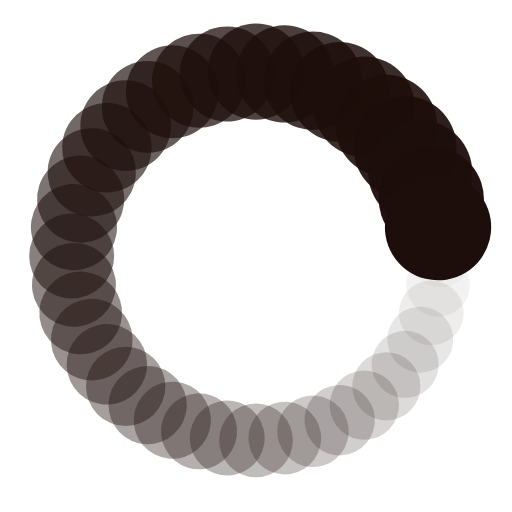
t = 0.00 s
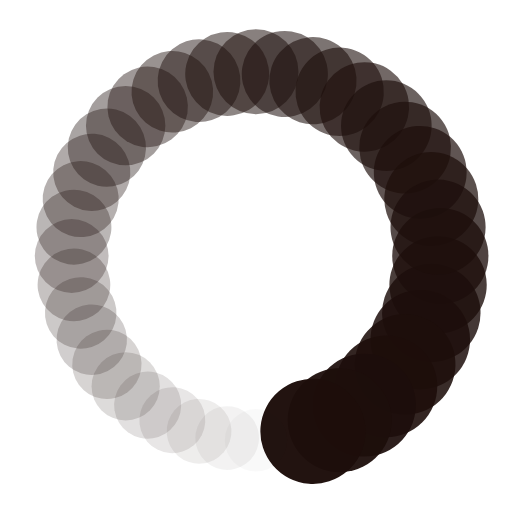
t = 0.23 s
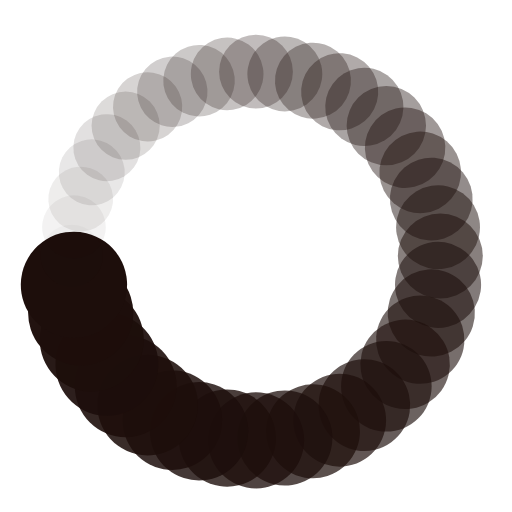
t = 0.46 s
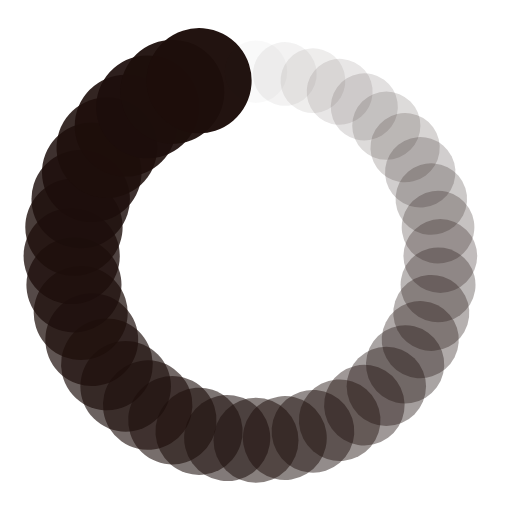
t = 0.69 s

The animated SVG that drew these frames (rendered in a browser with its animation timeline set to each time). Animation: 80 SMIL elements (animate=40,animateTransform=40); one cycle of 0.92 s, repeats indefinitely.

<?xml version="1.0" encoding="utf-8"?>
<svg xmlns="http://www.w3.org/2000/svg" xmlns:xlink="http://www.w3.org/1999/xlink" style="margin: auto; background: none; display: block; shape-rendering: auto;" width="197px" height="197px" viewBox="0 0 100 100" preserveAspectRatio="xMidYMid">
<g transform="translate(86,50)">
<g transform="rotate(0)">
<circle cx="0" cy="0" r="6" fill="#1d0e0b" fill-opacity="1">
  <animateTransform attributeName="transform" type="scale" begin="-0.8944954128440367s" values="1.73 1.73;1 1" keyTimes="0;1" dur="0.9174311926605504s" repeatCount="indefinite"></animateTransform>
  <animate attributeName="fill-opacity" keyTimes="0;1" dur="0.9174311926605504s" repeatCount="indefinite" values="1;0" begin="-0.8944954128440367s"></animate>
</circle>
</g>
</g><g transform="translate(85.55678026142496,55.63164074144831)">
<g transform="rotate(9)">
<circle cx="0" cy="0" r="6" fill="#1d0e0b" fill-opacity="0.975">
  <animateTransform attributeName="transform" type="scale" begin="-0.8715596330275229s" values="1.73 1.73;1 1" keyTimes="0;1" dur="0.9174311926605504s" repeatCount="indefinite"></animateTransform>
  <animate attributeName="fill-opacity" keyTimes="0;1" dur="0.9174311926605504s" repeatCount="indefinite" values="1;0" begin="-0.8715596330275229s"></animate>
</circle>
</g>
</g><g transform="translate(84.23803458662553,61.124611797498105)">
<g transform="rotate(18)">
<circle cx="0" cy="0" r="6" fill="#1d0e0b" fill-opacity="0.95">
  <animateTransform attributeName="transform" type="scale" begin="-0.8486238532110092s" values="1.73 1.73;1 1" keyTimes="0;1" dur="0.9174311926605504s" repeatCount="indefinite"></animateTransform>
  <animate attributeName="fill-opacity" keyTimes="0;1" dur="0.9174311926605504s" repeatCount="indefinite" values="1;0" begin="-0.8486238532110092s"></animate>
</circle>
</g>
</g><g transform="translate(82.07623487078124,66.34365799062368)">
<g transform="rotate(27)">
<circle cx="0" cy="0" r="6" fill="#1d0e0b" fill-opacity="0.925">
  <animateTransform attributeName="transform" type="scale" begin="-0.8256880733944953s" values="1.73 1.73;1 1" keyTimes="0;1" dur="0.9174311926605504s" repeatCount="indefinite"></animateTransform>
  <animate attributeName="fill-opacity" keyTimes="0;1" dur="0.9174311926605504s" repeatCount="indefinite" values="1;0" begin="-0.8256880733944953s"></animate>
</circle>
</g>
</g><g transform="translate(79.1246117974981,71.16026908252903)">
<g transform="rotate(36)">
<circle cx="0" cy="0" r="6" fill="#1d0e0b" fill-opacity="0.9">
  <animateTransform attributeName="transform" type="scale" begin="-0.8027522935779816s" values="1.73 1.73;1 1" keyTimes="0;1" dur="0.9174311926605504s" repeatCount="indefinite"></animateTransform>
  <animate attributeName="fill-opacity" keyTimes="0;1" dur="0.9174311926605504s" repeatCount="indefinite" values="1;0" begin="-0.8027522935779816s"></animate>
</circle>
</g>
</g><g transform="translate(75.45584412271572,75.45584412271572)">
<g transform="rotate(45)">
<circle cx="0" cy="0" r="6" fill="#1d0e0b" fill-opacity="0.875">
  <animateTransform attributeName="transform" type="scale" begin="-0.7798165137614679s" values="1.73 1.73;1 1" keyTimes="0;1" dur="0.9174311926605504s" repeatCount="indefinite"></animateTransform>
  <animate attributeName="fill-opacity" keyTimes="0;1" dur="0.9174311926605504s" repeatCount="indefinite" values="1;0" begin="-0.7798165137614679s"></animate>
</circle>
</g>
</g><g transform="translate(71.16026908252903,79.1246117974981)">
<g transform="rotate(54)">
<circle cx="0" cy="0" r="6" fill="#1d0e0b" fill-opacity="0.85">
  <animateTransform attributeName="transform" type="scale" begin="-0.7568807339449541s" values="1.73 1.73;1 1" keyTimes="0;1" dur="0.9174311926605504s" repeatCount="indefinite"></animateTransform>
  <animate attributeName="fill-opacity" keyTimes="0;1" dur="0.9174311926605504s" repeatCount="indefinite" values="1;0" begin="-0.7568807339449541s"></animate>
</circle>
</g>
</g><g transform="translate(66.34365799062368,82.07623487078124)">
<g transform="rotate(63)">
<circle cx="0" cy="0" r="6" fill="#1d0e0b" fill-opacity="0.825">
  <animateTransform attributeName="transform" type="scale" begin="-0.7339449541284403s" values="1.73 1.73;1 1" keyTimes="0;1" dur="0.9174311926605504s" repeatCount="indefinite"></animateTransform>
  <animate attributeName="fill-opacity" keyTimes="0;1" dur="0.9174311926605504s" repeatCount="indefinite" values="1;0" begin="-0.7339449541284403s"></animate>
</circle>
</g>
</g><g transform="translate(61.124611797498105,84.23803458662553)">
<g transform="rotate(72)">
<circle cx="0" cy="0" r="6" fill="#1d0e0b" fill-opacity="0.8">
  <animateTransform attributeName="transform" type="scale" begin="-0.7110091743119266s" values="1.73 1.73;1 1" keyTimes="0;1" dur="0.9174311926605504s" repeatCount="indefinite"></animateTransform>
  <animate attributeName="fill-opacity" keyTimes="0;1" dur="0.9174311926605504s" repeatCount="indefinite" values="1;0" begin="-0.7110091743119266s"></animate>
</circle>
</g>
</g><g transform="translate(55.631640741448315,85.55678026142496)">
<g transform="rotate(81)">
<circle cx="0" cy="0" r="6" fill="#1d0e0b" fill-opacity="0.775">
  <animateTransform attributeName="transform" type="scale" begin="-0.6880733944954128s" values="1.73 1.73;1 1" keyTimes="0;1" dur="0.9174311926605504s" repeatCount="indefinite"></animateTransform>
  <animate attributeName="fill-opacity" keyTimes="0;1" dur="0.9174311926605504s" repeatCount="indefinite" values="1;0" begin="-0.6880733944954128s"></animate>
</circle>
</g>
</g><g transform="translate(50,86)">
<g transform="rotate(90)">
<circle cx="0" cy="0" r="6" fill="#1d0e0b" fill-opacity="0.75">
  <animateTransform attributeName="transform" type="scale" begin="-0.6651376146788991s" values="1.73 1.73;1 1" keyTimes="0;1" dur="0.9174311926605504s" repeatCount="indefinite"></animateTransform>
  <animate attributeName="fill-opacity" keyTimes="0;1" dur="0.9174311926605504s" repeatCount="indefinite" values="1;0" begin="-0.6651376146788991s"></animate>
</circle>
</g>
</g><g transform="translate(44.3683592585517,85.55678026142496)">
<g transform="rotate(98.99999999999999)">
<circle cx="0" cy="0" r="6" fill="#1d0e0b" fill-opacity="0.725">
  <animateTransform attributeName="transform" type="scale" begin="-0.6422018348623852s" values="1.73 1.73;1 1" keyTimes="0;1" dur="0.9174311926605504s" repeatCount="indefinite"></animateTransform>
  <animate attributeName="fill-opacity" keyTimes="0;1" dur="0.9174311926605504s" repeatCount="indefinite" values="1;0" begin="-0.6422018348623852s"></animate>
</circle>
</g>
</g><g transform="translate(38.875388202501895,84.23803458662553)">
<g transform="rotate(108)">
<circle cx="0" cy="0" r="6" fill="#1d0e0b" fill-opacity="0.7">
  <animateTransform attributeName="transform" type="scale" begin="-0.6192660550458715s" values="1.73 1.73;1 1" keyTimes="0;1" dur="0.9174311926605504s" repeatCount="indefinite"></animateTransform>
  <animate attributeName="fill-opacity" keyTimes="0;1" dur="0.9174311926605504s" repeatCount="indefinite" values="1;0" begin="-0.6192660550458715s"></animate>
</circle>
</g>
</g><g transform="translate(33.65634200937632,82.07623487078124)">
<g transform="rotate(117)">
<circle cx="0" cy="0" r="6" fill="#1d0e0b" fill-opacity="0.675">
  <animateTransform attributeName="transform" type="scale" begin="-0.5963302752293578s" values="1.73 1.73;1 1" keyTimes="0;1" dur="0.9174311926605504s" repeatCount="indefinite"></animateTransform>
  <animate attributeName="fill-opacity" keyTimes="0;1" dur="0.9174311926605504s" repeatCount="indefinite" values="1;0" begin="-0.5963302752293578s"></animate>
</circle>
</g>
</g><g transform="translate(28.83973091747097,79.1246117974981)">
<g transform="rotate(126)">
<circle cx="0" cy="0" r="6" fill="#1d0e0b" fill-opacity="0.65">
  <animateTransform attributeName="transform" type="scale" begin="-0.573394495412844s" values="1.73 1.73;1 1" keyTimes="0;1" dur="0.9174311926605504s" repeatCount="indefinite"></animateTransform>
  <animate attributeName="fill-opacity" keyTimes="0;1" dur="0.9174311926605504s" repeatCount="indefinite" values="1;0" begin="-0.573394495412844s"></animate>
</circle>
</g>
</g><g transform="translate(24.54415587728429,75.45584412271572)">
<g transform="rotate(135)">
<circle cx="0" cy="0" r="6" fill="#1d0e0b" fill-opacity="0.625">
  <animateTransform attributeName="transform" type="scale" begin="-0.5504587155963303s" values="1.73 1.73;1 1" keyTimes="0;1" dur="0.9174311926605504s" repeatCount="indefinite"></animateTransform>
  <animate attributeName="fill-opacity" keyTimes="0;1" dur="0.9174311926605504s" repeatCount="indefinite" values="1;0" begin="-0.5504587155963303s"></animate>
</circle>
</g>
</g><g transform="translate(20.875388202501895,71.16026908252904)">
<g transform="rotate(144)">
<circle cx="0" cy="0" r="6" fill="#1d0e0b" fill-opacity="0.6">
  <animateTransform attributeName="transform" type="scale" begin="-0.5275229357798165s" values="1.73 1.73;1 1" keyTimes="0;1" dur="0.9174311926605504s" repeatCount="indefinite"></animateTransform>
  <animate attributeName="fill-opacity" keyTimes="0;1" dur="0.9174311926605504s" repeatCount="indefinite" values="1;0" begin="-0.5275229357798165s"></animate>
</circle>
</g>
</g><g transform="translate(17.923765129218758,66.34365799062368)">
<g transform="rotate(153)">
<circle cx="0" cy="0" r="6" fill="#1d0e0b" fill-opacity="0.575">
  <animateTransform attributeName="transform" type="scale" begin="-0.5045871559633027s" values="1.73 1.73;1 1" keyTimes="0;1" dur="0.9174311926605504s" repeatCount="indefinite"></animateTransform>
  <animate attributeName="fill-opacity" keyTimes="0;1" dur="0.9174311926605504s" repeatCount="indefinite" values="1;0" begin="-0.5045871559633027s"></animate>
</circle>
</g>
</g><g transform="translate(15.761965413374476,61.12461179749811)">
<g transform="rotate(162)">
<circle cx="0" cy="0" r="6" fill="#1d0e0b" fill-opacity="0.55">
  <animateTransform attributeName="transform" type="scale" begin="-0.481651376146789s" values="1.73 1.73;1 1" keyTimes="0;1" dur="0.9174311926605504s" repeatCount="indefinite"></animateTransform>
  <animate attributeName="fill-opacity" keyTimes="0;1" dur="0.9174311926605504s" repeatCount="indefinite" values="1;0" begin="-0.481651376146789s"></animate>
</circle>
</g>
</g><g transform="translate(14.443219738575046,55.631640741448315)">
<g transform="rotate(171)">
<circle cx="0" cy="0" r="6" fill="#1d0e0b" fill-opacity="0.525">
  <animateTransform attributeName="transform" type="scale" begin="-0.4587155963302752s" values="1.73 1.73;1 1" keyTimes="0;1" dur="0.9174311926605504s" repeatCount="indefinite"></animateTransform>
  <animate attributeName="fill-opacity" keyTimes="0;1" dur="0.9174311926605504s" repeatCount="indefinite" values="1;0" begin="-0.4587155963302752s"></animate>
</circle>
</g>
</g><g transform="translate(14,50.00000000000001)">
<g transform="rotate(180)">
<circle cx="0" cy="0" r="6" fill="#1d0e0b" fill-opacity="0.5">
  <animateTransform attributeName="transform" type="scale" begin="-0.43577981651376146s" values="1.73 1.73;1 1" keyTimes="0;1" dur="0.9174311926605504s" repeatCount="indefinite"></animateTransform>
  <animate attributeName="fill-opacity" keyTimes="0;1" dur="0.9174311926605504s" repeatCount="indefinite" values="1;0" begin="-0.43577981651376146s"></animate>
</circle>
</g>
</g><g transform="translate(14.443219738575038,44.36835925855169)">
<g transform="rotate(189)">
<circle cx="0" cy="0" r="6" fill="#1d0e0b" fill-opacity="0.475">
  <animateTransform attributeName="transform" type="scale" begin="-0.4128440366972477s" values="1.73 1.73;1 1" keyTimes="0;1" dur="0.9174311926605504s" repeatCount="indefinite"></animateTransform>
  <animate attributeName="fill-opacity" keyTimes="0;1" dur="0.9174311926605504s" repeatCount="indefinite" values="1;0" begin="-0.4128440366972477s"></animate>
</circle>
</g>
</g><g transform="translate(15.761965413374462,38.87538820250191)">
<g transform="rotate(197.99999999999997)">
<circle cx="0" cy="0" r="6" fill="#1d0e0b" fill-opacity="0.45">
  <animateTransform attributeName="transform" type="scale" begin="-0.38990825688073394s" values="1.73 1.73;1 1" keyTimes="0;1" dur="0.9174311926605504s" repeatCount="indefinite"></animateTransform>
  <animate attributeName="fill-opacity" keyTimes="0;1" dur="0.9174311926605504s" repeatCount="indefinite" values="1;0" begin="-0.38990825688073394s"></animate>
</circle>
</g>
</g><g transform="translate(17.923765129218758,33.65634200937632)">
<g transform="rotate(206.99999999999997)">
<circle cx="0" cy="0" r="6" fill="#1d0e0b" fill-opacity="0.425">
  <animateTransform attributeName="transform" type="scale" begin="-0.36697247706422015s" values="1.73 1.73;1 1" keyTimes="0;1" dur="0.9174311926605504s" repeatCount="indefinite"></animateTransform>
  <animate attributeName="fill-opacity" keyTimes="0;1" dur="0.9174311926605504s" repeatCount="indefinite" values="1;0" begin="-0.36697247706422015s"></animate>
</circle>
</g>
</g><g transform="translate(20.875388202501888,28.83973091747097)">
<g transform="rotate(216)">
<circle cx="0" cy="0" r="6" fill="#1d0e0b" fill-opacity="0.4">
  <animateTransform attributeName="transform" type="scale" begin="-0.3440366972477064s" values="1.73 1.73;1 1" keyTimes="0;1" dur="0.9174311926605504s" repeatCount="indefinite"></animateTransform>
  <animate attributeName="fill-opacity" keyTimes="0;1" dur="0.9174311926605504s" repeatCount="indefinite" values="1;0" begin="-0.3440366972477064s"></animate>
</circle>
</g>
</g><g transform="translate(24.544155877284282,24.54415587728429)">
<g transform="rotate(225)">
<circle cx="0" cy="0" r="6" fill="#1d0e0b" fill-opacity="0.375">
  <animateTransform attributeName="transform" type="scale" begin="-0.3211009174311926s" values="1.73 1.73;1 1" keyTimes="0;1" dur="0.9174311926605504s" repeatCount="indefinite"></animateTransform>
  <animate attributeName="fill-opacity" keyTimes="0;1" dur="0.9174311926605504s" repeatCount="indefinite" values="1;0" begin="-0.3211009174311926s"></animate>
</circle>
</g>
</g><g transform="translate(28.839730917470963,20.875388202501895)">
<g transform="rotate(234)">
<circle cx="0" cy="0" r="6" fill="#1d0e0b" fill-opacity="0.35">
  <animateTransform attributeName="transform" type="scale" begin="-0.2981651376146789s" values="1.73 1.73;1 1" keyTimes="0;1" dur="0.9174311926605504s" repeatCount="indefinite"></animateTransform>
  <animate attributeName="fill-opacity" keyTimes="0;1" dur="0.9174311926605504s" repeatCount="indefinite" values="1;0" begin="-0.2981651376146789s"></animate>
</circle>
</g>
</g><g transform="translate(33.65634200937631,17.923765129218758)">
<g transform="rotate(243)">
<circle cx="0" cy="0" r="6" fill="#1d0e0b" fill-opacity="0.325">
  <animateTransform attributeName="transform" type="scale" begin="-0.27522935779816515s" values="1.73 1.73;1 1" keyTimes="0;1" dur="0.9174311926605504s" repeatCount="indefinite"></animateTransform>
  <animate attributeName="fill-opacity" keyTimes="0;1" dur="0.9174311926605504s" repeatCount="indefinite" values="1;0" begin="-0.27522935779816515s"></animate>
</circle>
</g>
</g><g transform="translate(38.87538820250189,15.761965413374476)">
<g transform="rotate(252)">
<circle cx="0" cy="0" r="6" fill="#1d0e0b" fill-opacity="0.3">
  <animateTransform attributeName="transform" type="scale" begin="-0.25229357798165136s" values="1.73 1.73;1 1" keyTimes="0;1" dur="0.9174311926605504s" repeatCount="indefinite"></animateTransform>
  <animate attributeName="fill-opacity" keyTimes="0;1" dur="0.9174311926605504s" repeatCount="indefinite" values="1;0" begin="-0.25229357798165136s"></animate>
</circle>
</g>
</g><g transform="translate(44.368359258551685,14.443219738575046)">
<g transform="rotate(261)">
<circle cx="0" cy="0" r="6" fill="#1d0e0b" fill-opacity="0.275">
  <animateTransform attributeName="transform" type="scale" begin="-0.2293577981651376s" values="1.73 1.73;1 1" keyTimes="0;1" dur="0.9174311926605504s" repeatCount="indefinite"></animateTransform>
  <animate attributeName="fill-opacity" keyTimes="0;1" dur="0.9174311926605504s" repeatCount="indefinite" values="1;0" begin="-0.2293577981651376s"></animate>
</circle>
</g>
</g><g transform="translate(49.99999999999999,14)">
<g transform="rotate(270)">
<circle cx="0" cy="0" r="6" fill="#1d0e0b" fill-opacity="0.25">
  <animateTransform attributeName="transform" type="scale" begin="-0.20642201834862384s" values="1.73 1.73;1 1" keyTimes="0;1" dur="0.9174311926605504s" repeatCount="indefinite"></animateTransform>
  <animate attributeName="fill-opacity" keyTimes="0;1" dur="0.9174311926605504s" repeatCount="indefinite" values="1;0" begin="-0.20642201834862384s"></animate>
</circle>
</g>
</g><g transform="translate(55.63164074144831,14.443219738575038)">
<g transform="rotate(279)">
<circle cx="0" cy="0" r="6" fill="#1d0e0b" fill-opacity="0.225">
  <animateTransform attributeName="transform" type="scale" begin="-0.18348623853211007s" values="1.73 1.73;1 1" keyTimes="0;1" dur="0.9174311926605504s" repeatCount="indefinite"></animateTransform>
  <animate attributeName="fill-opacity" keyTimes="0;1" dur="0.9174311926605504s" repeatCount="indefinite" values="1;0" begin="-0.18348623853211007s"></animate>
</circle>
</g>
</g><g transform="translate(61.124611797498105,15.761965413374469)">
<g transform="rotate(288)">
<circle cx="0" cy="0" r="6" fill="#1d0e0b" fill-opacity="0.2">
  <animateTransform attributeName="transform" type="scale" begin="-0.1605504587155963s" values="1.73 1.73;1 1" keyTimes="0;1" dur="0.9174311926605504s" repeatCount="indefinite"></animateTransform>
  <animate attributeName="fill-opacity" keyTimes="0;1" dur="0.9174311926605504s" repeatCount="indefinite" values="1;0" begin="-0.1605504587155963s"></animate>
</circle>
</g>
</g><g transform="translate(66.34365799062368,17.923765129218758)">
<g transform="rotate(297)">
<circle cx="0" cy="0" r="6" fill="#1d0e0b" fill-opacity="0.175">
  <animateTransform attributeName="transform" type="scale" begin="-0.13761467889908258s" values="1.73 1.73;1 1" keyTimes="0;1" dur="0.9174311926605504s" repeatCount="indefinite"></animateTransform>
  <animate attributeName="fill-opacity" keyTimes="0;1" dur="0.9174311926605504s" repeatCount="indefinite" values="1;0" begin="-0.13761467889908258s"></animate>
</circle>
</g>
</g><g transform="translate(71.16026908252903,20.875388202501888)">
<g transform="rotate(306)">
<circle cx="0" cy="0" r="6" fill="#1d0e0b" fill-opacity="0.15">
  <animateTransform attributeName="transform" type="scale" begin="-0.1146788990825688s" values="1.73 1.73;1 1" keyTimes="0;1" dur="0.9174311926605504s" repeatCount="indefinite"></animateTransform>
  <animate attributeName="fill-opacity" keyTimes="0;1" dur="0.9174311926605504s" repeatCount="indefinite" values="1;0" begin="-0.1146788990825688s"></animate>
</circle>
</g>
</g><g transform="translate(75.4558441227157,24.544155877284282)">
<g transform="rotate(315)">
<circle cx="0" cy="0" r="6" fill="#1d0e0b" fill-opacity="0.125">
  <animateTransform attributeName="transform" type="scale" begin="-0.09174311926605504s" values="1.73 1.73;1 1" keyTimes="0;1" dur="0.9174311926605504s" repeatCount="indefinite"></animateTransform>
  <animate attributeName="fill-opacity" keyTimes="0;1" dur="0.9174311926605504s" repeatCount="indefinite" values="1;0" begin="-0.09174311926605504s"></animate>
</circle>
</g>
</g><g transform="translate(79.1246117974981,28.83973091747096)">
<g transform="rotate(324)">
<circle cx="0" cy="0" r="6" fill="#1d0e0b" fill-opacity="0.1">
  <animateTransform attributeName="transform" type="scale" begin="-0.06880733944954129s" values="1.73 1.73;1 1" keyTimes="0;1" dur="0.9174311926605504s" repeatCount="indefinite"></animateTransform>
  <animate attributeName="fill-opacity" keyTimes="0;1" dur="0.9174311926605504s" repeatCount="indefinite" values="1;0" begin="-0.06880733944954129s"></animate>
</circle>
</g>
</g><g transform="translate(82.07623487078124,33.65634200937631)">
<g transform="rotate(333)">
<circle cx="0" cy="0" r="6" fill="#1d0e0b" fill-opacity="0.075">
  <animateTransform attributeName="transform" type="scale" begin="-0.04587155963302752s" values="1.73 1.73;1 1" keyTimes="0;1" dur="0.9174311926605504s" repeatCount="indefinite"></animateTransform>
  <animate attributeName="fill-opacity" keyTimes="0;1" dur="0.9174311926605504s" repeatCount="indefinite" values="1;0" begin="-0.04587155963302752s"></animate>
</circle>
</g>
</g><g transform="translate(84.23803458662553,38.87538820250188)">
<g transform="rotate(342)">
<circle cx="0" cy="0" r="6" fill="#1d0e0b" fill-opacity="0.05">
  <animateTransform attributeName="transform" type="scale" begin="-0.02293577981651376s" values="1.73 1.73;1 1" keyTimes="0;1" dur="0.9174311926605504s" repeatCount="indefinite"></animateTransform>
  <animate attributeName="fill-opacity" keyTimes="0;1" dur="0.9174311926605504s" repeatCount="indefinite" values="1;0" begin="-0.02293577981651376s"></animate>
</circle>
</g>
</g><g transform="translate(85.55678026142496,44.36835925855168)">
<g transform="rotate(351)">
<circle cx="0" cy="0" r="6" fill="#1d0e0b" fill-opacity="0.025">
  <animateTransform attributeName="transform" type="scale" begin="0s" values="1.73 1.73;1 1" keyTimes="0;1" dur="0.9174311926605504s" repeatCount="indefinite"></animateTransform>
  <animate attributeName="fill-opacity" keyTimes="0;1" dur="0.9174311926605504s" repeatCount="indefinite" values="1;0" begin="0s"></animate>
</circle>
</g>
</g>
<!-- [ldio] generated by https://loading.io/ --></svg>
